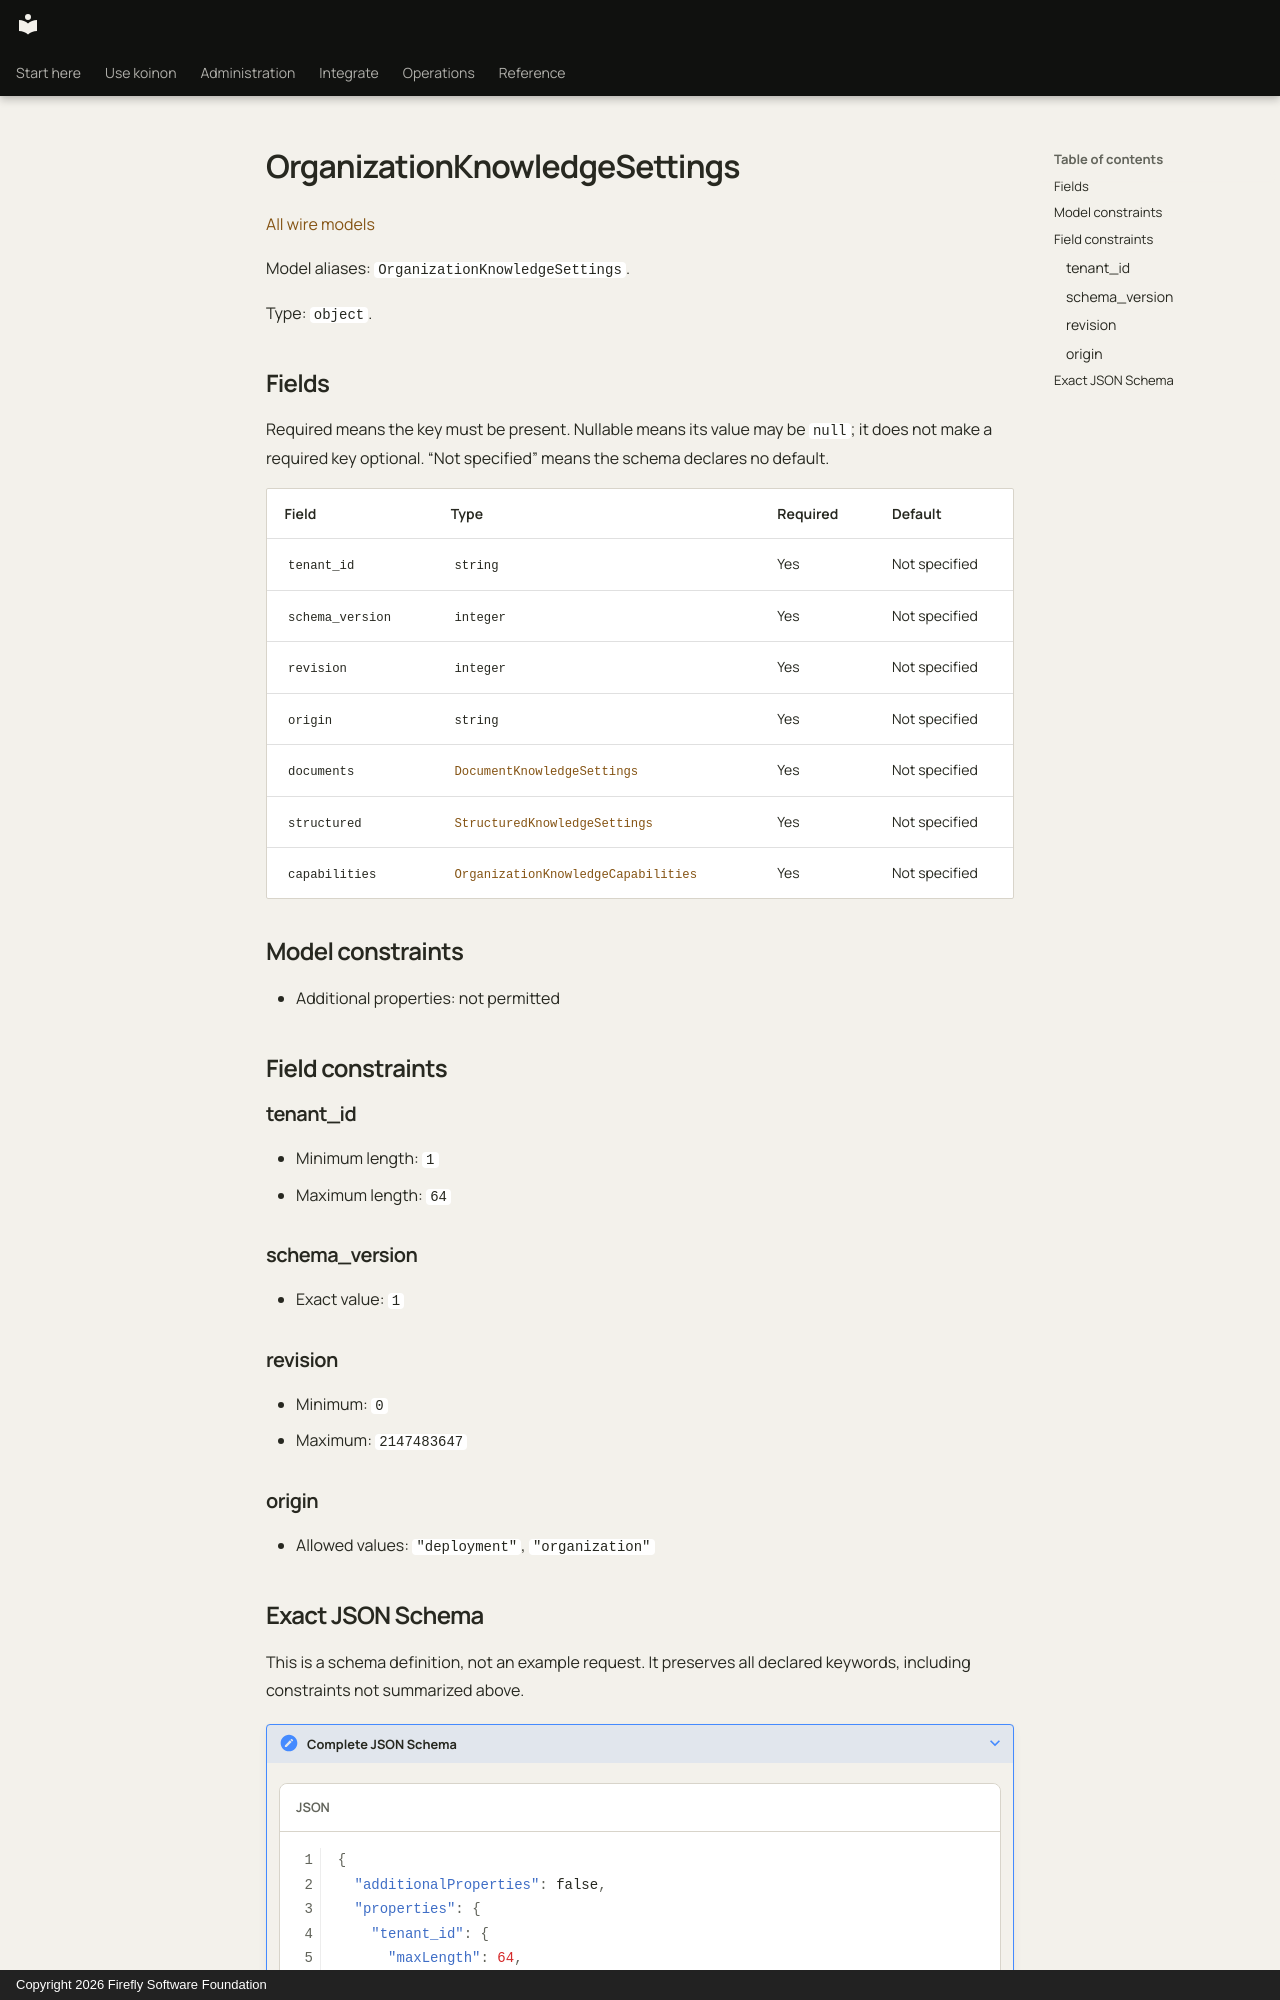

repository: fireflyframework/firefly-koinon · page: reference/models/organizationknowledgesettings/index.html · generator: mkdocs · copyright: Copyright 2026 Firefly Software Foundation

<!-- Copyright 2026 Firefly Software Foundation -->
<!-- SPDX-License-Identifier: Apache-2.0 -->

# OrganizationKnowledgeSettings

[All wire models](index.md)

Model aliases: `OrganizationKnowledgeSettings`.

Type: `object`.

## Fields

Required means the key must be present. Nullable means its value may be `null`; it does not make a required key optional. “Not specified” means the schema declares no default.

| Field | Type | Required | Default |
| --- | --- | --- | --- |
| `tenant_id` | `string` | Yes | Not specified |
| `schema_version` | `integer` | Yes | Not specified |
| `revision` | `integer` | Yes | Not specified |
| `origin` | `string` | Yes | Not specified |
| `documents` | [`DocumentKnowledgeSettings`](documentknowledgesettings.md) | Yes | Not specified |
| `structured` | [`StructuredKnowledgeSettings`](structuredknowledgesettings.md) | Yes | Not specified |
| `capabilities` | [`OrganizationKnowledgeCapabilities`](organizationknowledgecapabilities.md) | Yes | Not specified |

## Model constraints

- Additional properties: not permitted

## Field constraints

### tenant_id

- Minimum length: `1`
- Maximum length: `64`

### schema_version

- Exact value: `1`

### revision

- Minimum: `0`
- Maximum: `2147483647`

### origin

- Allowed values: `"deployment"`, `"organization"`
